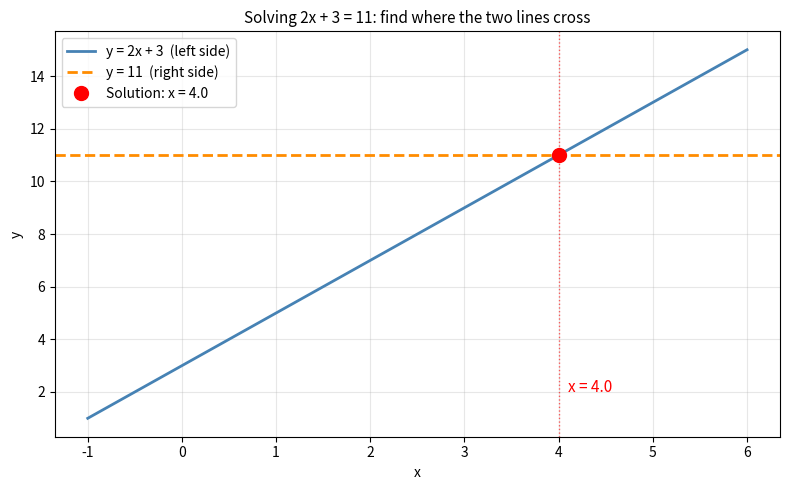

Reproduce this figure in Python.
# An expression: computable for any x, but x must be given a value first
def expr(x):
    return 2 * x + 3

print("Expression 2x + 3 for various x:")
for x in range(-2, 6):
    print(f"  x = {x:2d}  =>  2({x}) + 3 = {expr(x)}")

# An equation: which x makes 2x + 3 == 11 true?
print("Which x satisfies 2x + 3 = 11?")
for x in range(-2, 10):
    result = 2 * x + 3
    satisfies = result == 11
    marker = "  <-- solution" if satisfies else ""
    print(f"  x = {x:2d}  =>  2({x}) + 3 = {result:3d}  ==  11? {satisfies}{marker}")

from fractions import Fraction

def solve_linear_trace(a, b, c):
    """
    Solve ax + b = c, printing each step.
    Applies the balance rule twice:
      1. Subtract b from both sides
      2. Divide both sides by a
    """
    a, b, c = Fraction(a), Fraction(b), Fraction(c)

    print(f"  Equation:              {a}x + {b} = {c}")

    # Step 1: subtract b from both sides
    rhs_after_sub = c - b
    print(f"  Subtract {b} both sides: {a}x + {b} - {b} = {c} - {b}")
    print(f"                           {a}x = {rhs_after_sub}")

    # Step 2: divide both sides by a
    x = rhs_after_sub / a
    print(f"  Divide by {a} both sides: {a}x / {a} = {rhs_after_sub} / {a}")
    print(f"                           x = {x}")

    # Verify
    check = a * x + b
    print(f"  Verify: {a}({x}) + {b} = {check}  ==  {c}? {check == c}")
    print()
    return x

solve_linear_trace(2, 3, 11)    # 2x + 3 = 11
solve_linear_trace(3, -5, 10)   # 3x - 5 = 10
solve_linear_trace(1, 7, 2)     # x + 7 = 2

# Forward and inverse functions — the algebraic unwrapping is the function inverse

def forward(x):
    """Build the expression: 2x + 3"""
    step1 = 2 * x       # times 2 first
    step2 = step1 + 3   # add 3 second
    return step2

def inverse(y):
    """Undo the expression: solve for x given y = 2x + 3"""
    step1 = y - 3       # undo addition FIRST (outermost)
    step2 = step1 / 2   # undo multiplication SECOND (innermost)
    return step2

print("Forward and inverse are symmetric:")
for x in [0, 1, 4, -3, 2.5]:
    y = forward(x)
    x_back = inverse(y)
    print(f"  x = {x:5}  ->  f(x) = {y:5}  ->  f⁻¹(y) = {x_back}")

from fractions import Fraction

def solve_both_sides_trace(a1, b1, a2, b2):
    """
    Solve  a1*x + b1 = a2*x + b2
    Collect x terms on the left, constants on the right.
    """
    a1, b1, a2, b2 = Fraction(a1), Fraction(b1), Fraction(a2), Fraction(b2)

    print(f"  Equation:               {a1}x + {b1} = {a2}x + {b2}")

    # Step 1: subtract a2*x from both sides
    a_new = a1 - a2
    print(f"  Subtract {a2}x both sides:  {a_new}x + {b1} = {b2}")

    # Step 2: subtract b1 from both sides
    b_new = b2 - b1
    print(f"  Subtract {b1} both sides:   {a_new}x = {b_new}")

    # Step 3: divide both sides by a_new
    x = b_new / a_new
    print(f"  Divide by {a_new} both sides: x = {x}")

    check_left  = a1 * x + b1
    check_right = a2 * x + b2
    print(f"  Verify: {a1}({x}) + {b1} = {check_left}  ==  {a2}({x}) + {b2} = {check_right}? {check_left == check_right}")
    print()
    return x

solve_both_sides_trace(3, 2, 1, 8)    # 3x + 2 = x + 8
solve_both_sides_trace(5, -1, 2, 5)   # 5x - 1 = 2x + 5

import numpy as np
import matplotlib.pyplot as plt

x = np.linspace(-1, 6, 200)
y_expr = 2 * x + 3     # left-hand side
y_rhs  = 11            # right-hand side

solution_x = (11 - 3) / 2   # = 4
solution_y = 2 * solution_x + 3

fig, ax = plt.subplots(figsize=(8, 5))

ax.plot(x, y_expr, 'steelblue', linewidth=2, label='y = 2x + 3  (left side)')
ax.axhline(y_rhs, color='darkorange', linewidth=2, linestyle='--', label=f'y = {y_rhs}  (right side)')

ax.plot(solution_x, solution_y, 'ro', markersize=10, zorder=5, label=f'Solution: x = {solution_x}')
ax.axvline(solution_x, color='red', linewidth=1, linestyle=':', alpha=0.6)
ax.text(solution_x + 0.1, 2, f'x = {solution_x}', color='red', fontsize=11)

ax.set_xlabel('x')
ax.set_ylabel('y')
ax.set_title('Solving 2x + 3 = 11: find where the two lines cross', fontsize=11)
ax.legend()
ax.grid(True, alpha=0.3)
plt.tight_layout()
plt.show()

# y = mx + b
# Rearrange for each variable — same balance rule each time.

# Solve for x:
#   y = mx + b
#   y - b = mx          (subtract b from both sides)
#   (y - b) / m = x     (divide both sides by m)

# Solve for m:
#   y = mx + b
#   y - b = mx          (subtract b from both sides)
#   (y - b) / x = m     (divide both sides by x)

# Solve for b:
#   y = mx + b
#   y - mx = b          (subtract mx from both sides)

from fractions import Fraction

m, b = Fraction(3, 2), Fraction(2)

# Pick a point on the line to verify all rearrangements
x_val = Fraction(4)
y_val = m * x_val + b    # = 3/2 * 4 + 2 = 8

print(f"Line: y = {m}x + {b}")
print(f"Point on line: x = {x_val}, y = {y_val}")
print()

x_solved = (y_val - b) / m
m_solved = (y_val - b) / x_val
b_solved = y_val - m * x_val

print(f"Solve for x: x = (y - b) / m  =  ({y_val} - {b}) / {m}  =  {x_solved}")
print(f"Solve for m: m = (y - b) / x  =  ({y_val} - {b}) / {x_val}  =  {m_solved}")
print(f"Solve for b: b = y - mx       =  {y_val} - {m}×{x_val}  =  {b_solved}")

# Your experiments here
